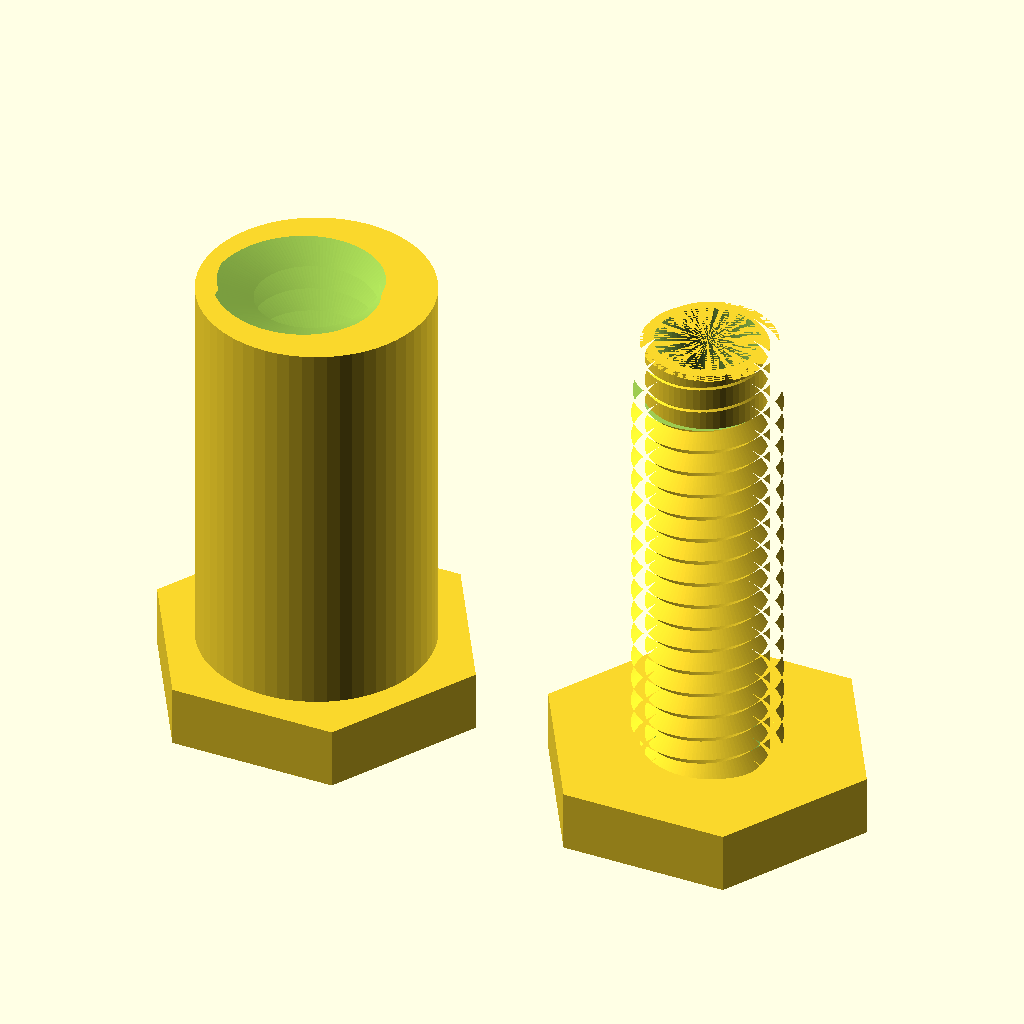
Cell 1 — every parameter at its default value.
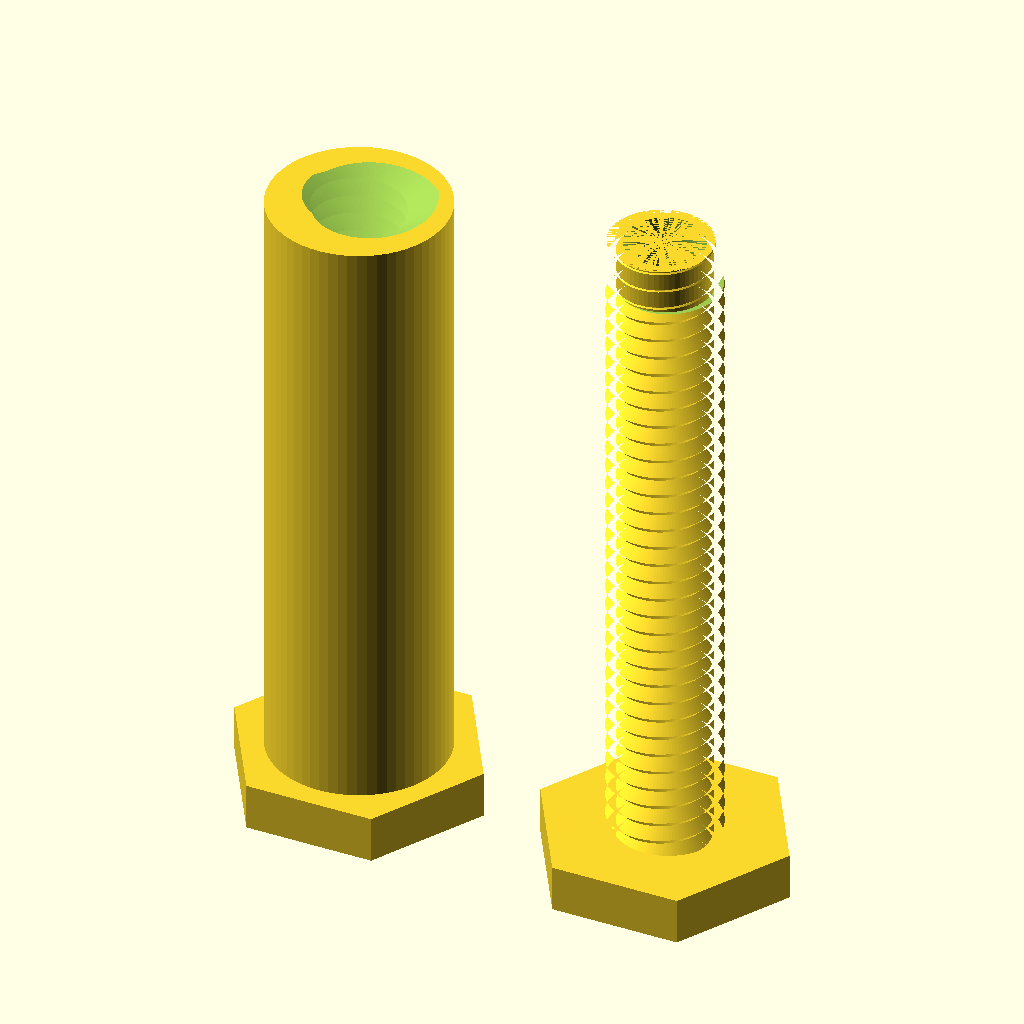
Cell 2 — thickness set to 39, the other parameters unchanged.
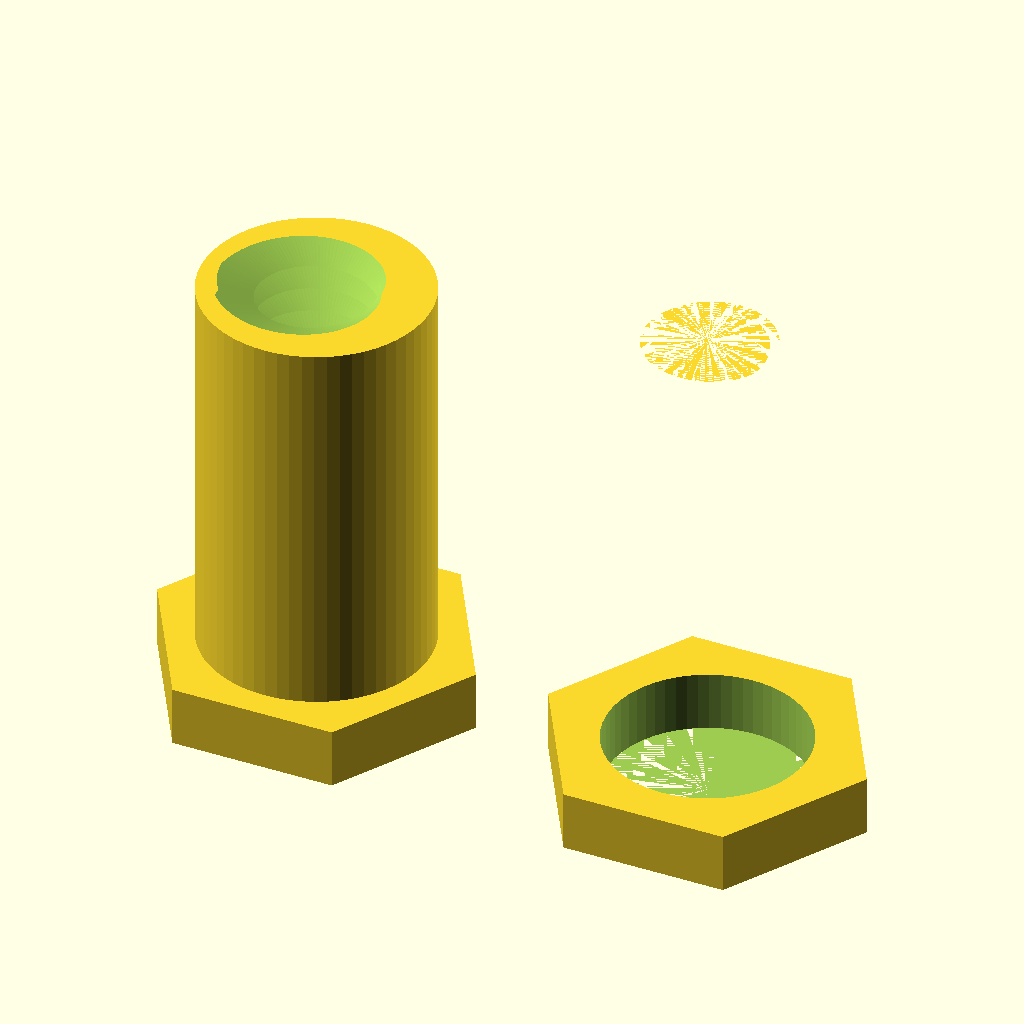
Cell 3: insideDiameter = 10 (everything else at default).
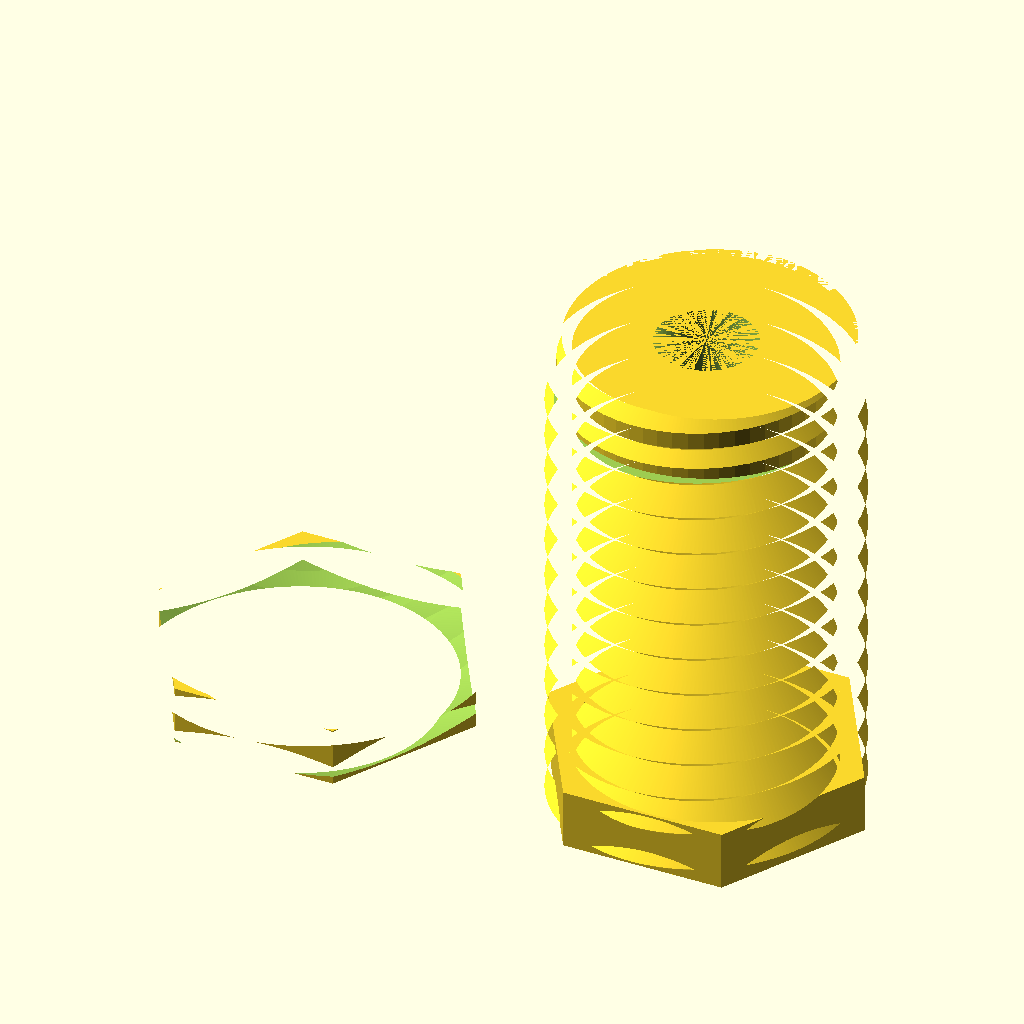
Cell 4 — threadDiameter set to 16, the other parameters unchanged.
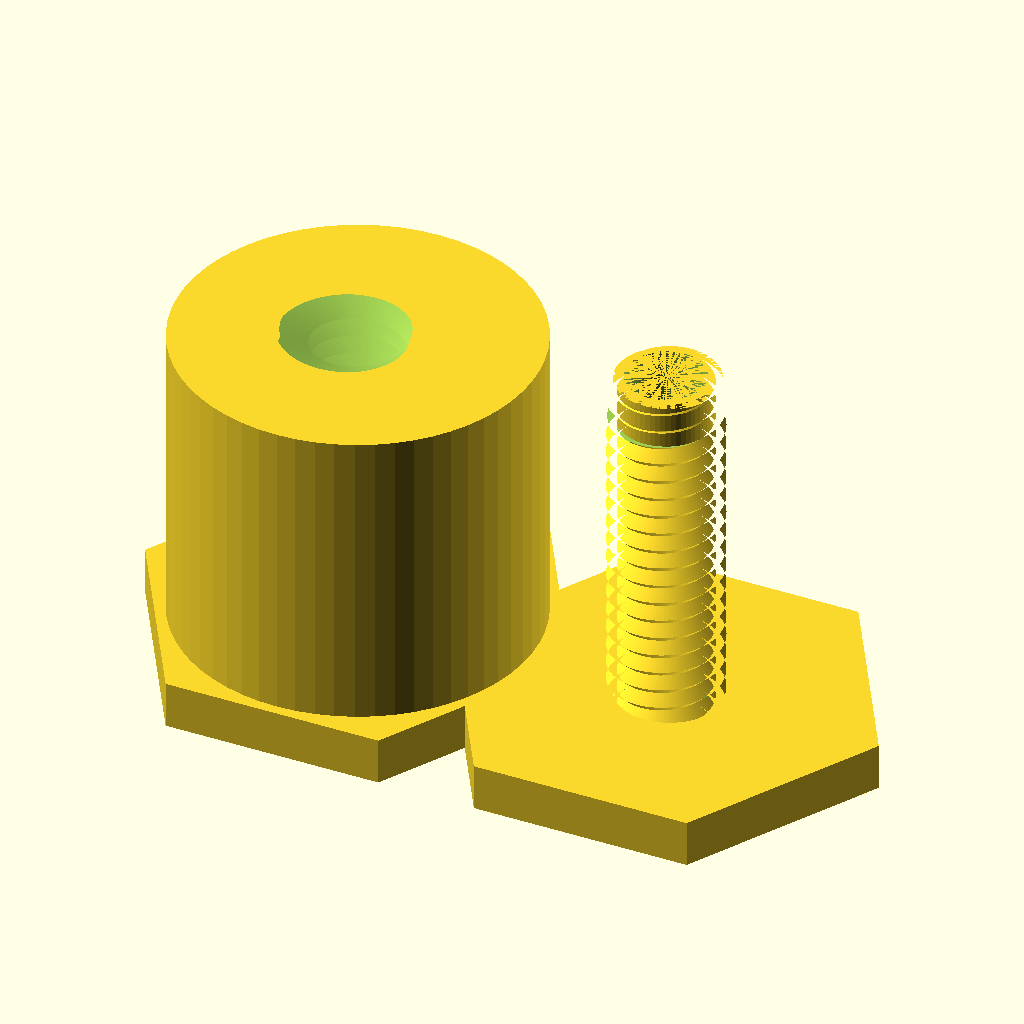
Cell 5: outsideDiameter = 22.6 (everything else at default).
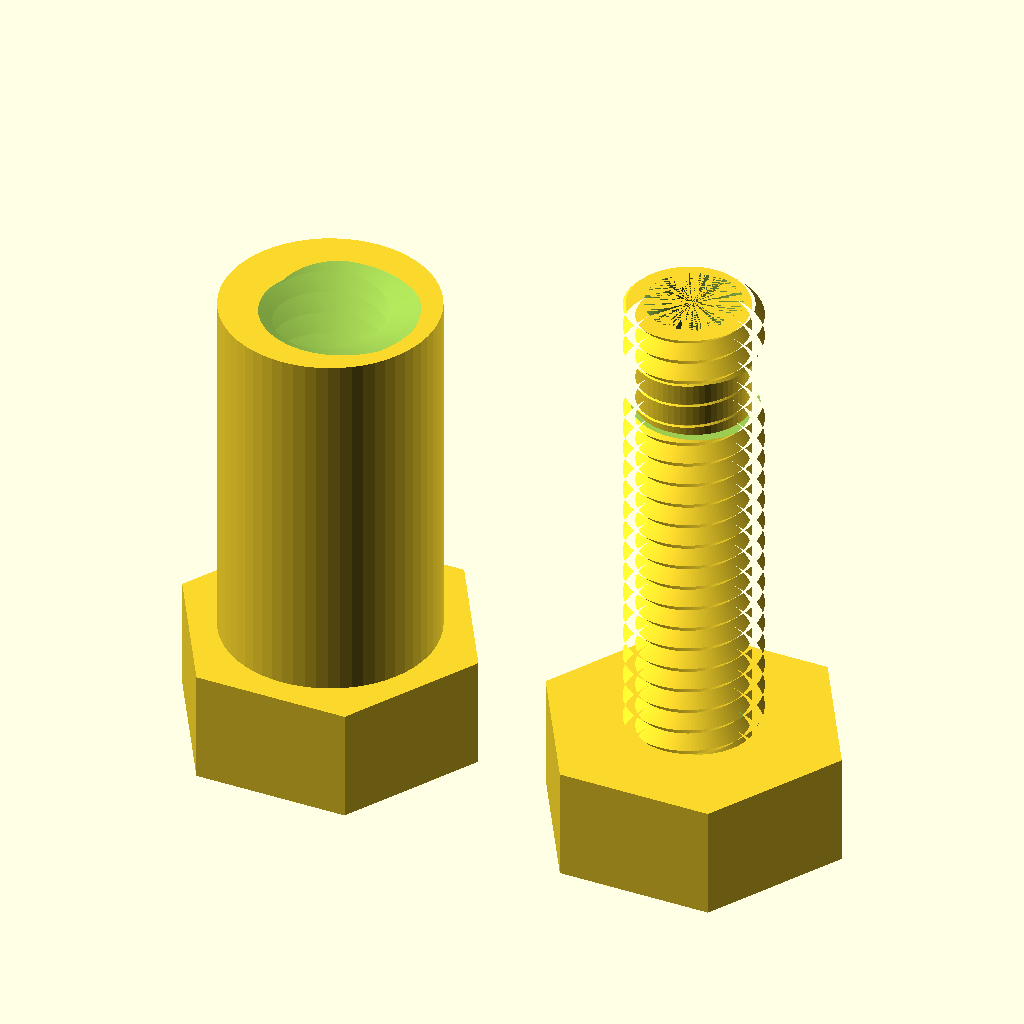
Cell 6: boltHeight = 6 (everything else at default).
The same orthographic view direction (rotation 55°, 0°, 25°; colour scheme Cornfield) for every cell, with the view re-fitted per cell, so scale and position can differ between cells.
The OpenSCAD source (hole-cover/hole.scad):
$fn=60;
include <../utils/threads.scad>; 
include <../utils/sector.scad>;

thickness = 19.5;

insideDiameter = 5;
threadDiameter = 8;
outsideDiameter = 11.3;
boltHeight=3;
boltWidth=5;
height = boltHeight+thickness;

difference() {
  union() {
    translate([0,0,boltHeight]) cylinder(d=outsideDiameter, thickness);
    cylinder(d=outsideDiameter+boltWidth, boltHeight, $fn=6);
  }
  translate([0,0,-.005]) ScrewThread(threadDiameter, height+0.1, tolerance=6.6);
}



translate([20, 0, 0]) {
  difference() {
    union() {
      cylinder(d=outsideDiameter+boltWidth, boltHeight, $fn=6);
      ScrewThread(threadDiameter, height+boltHeight, tolerance=-3.6);
    }
    cylinder(d=insideDiameter, height+boltHeight);
    translate([0,0,height]) difference() {
      cylinder(d=threadDiameter, 3);
      cylinder(d=threadDiameter-2, 3);
    }
  }
}
Parameter table extracted from the source (name, type, default, range or options):
thickness: number, default 19.5
insideDiameter: number, default 5
threadDiameter: number, default 8
outsideDiameter: number, default 11.3
boltHeight: number, default 3
boltWidth: number, default 5
